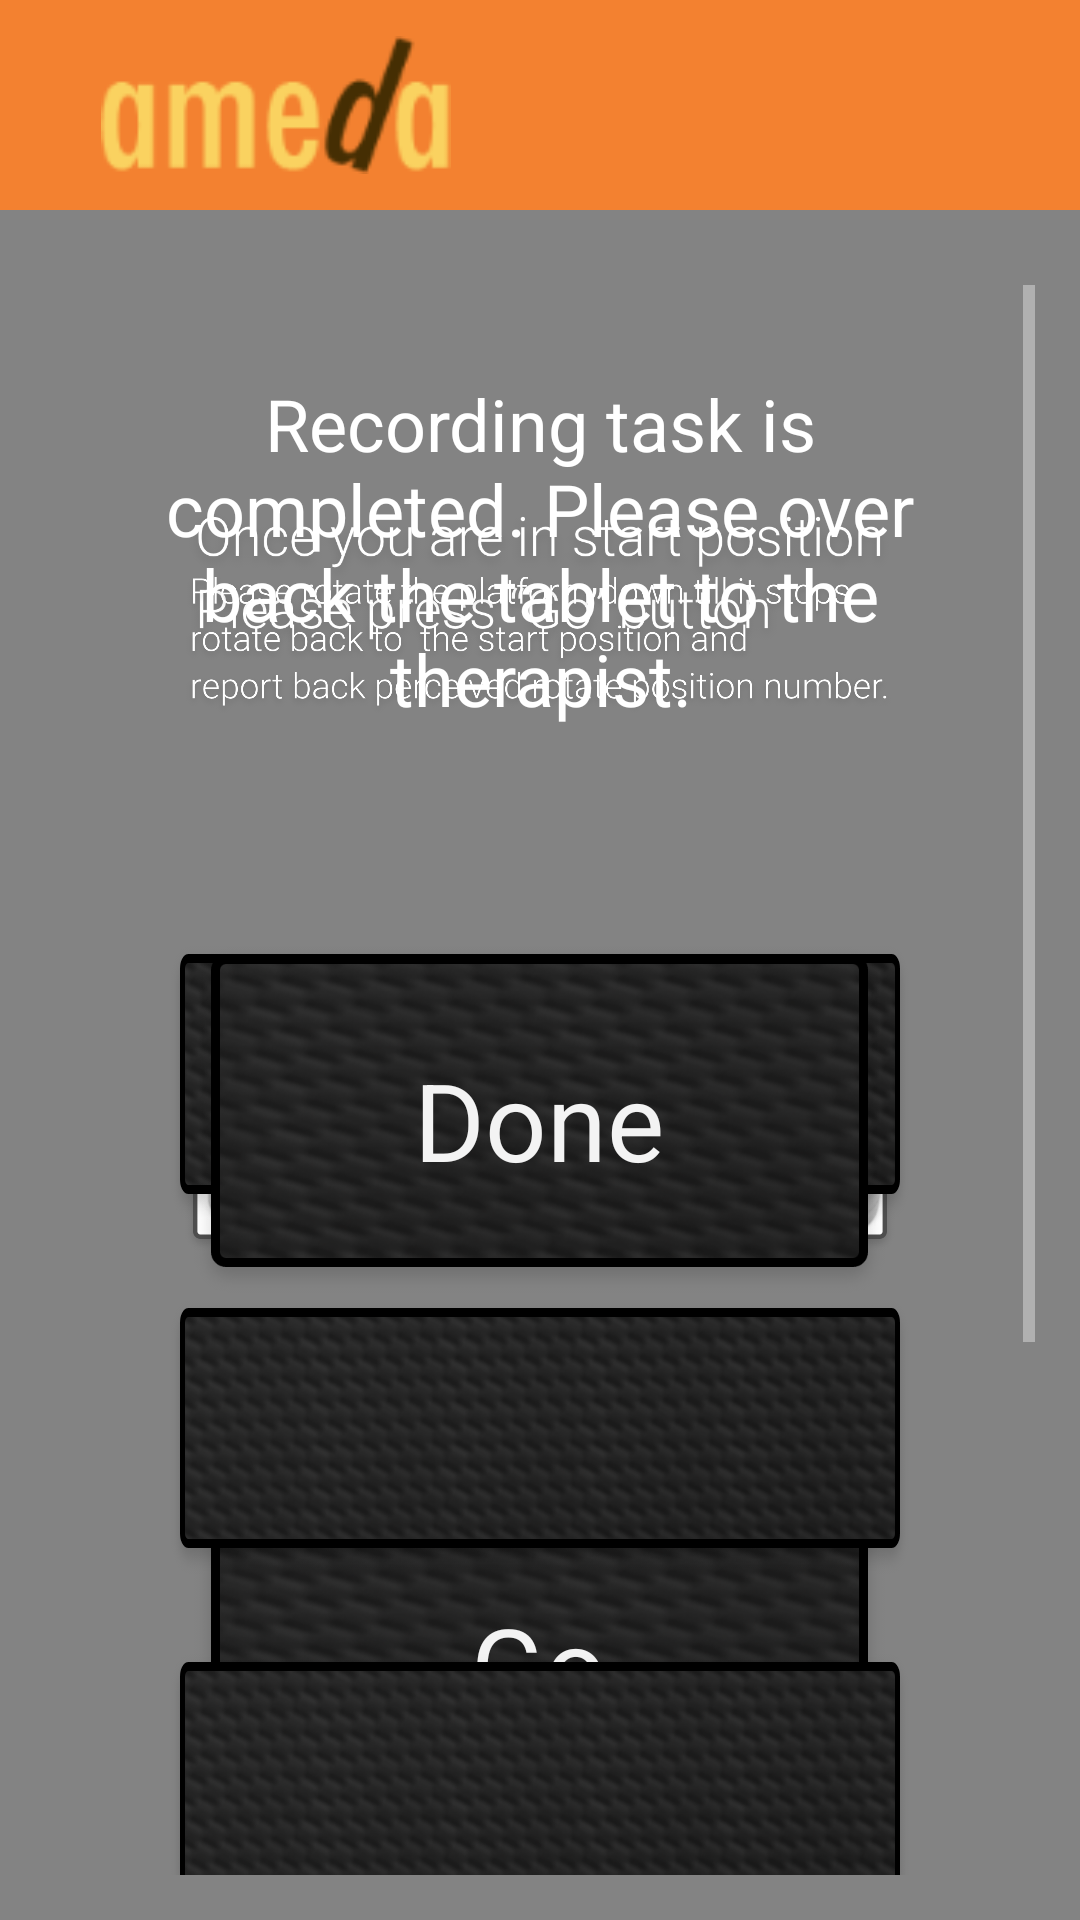

This screen was rendered from an Android layout file. Write that file and the resources it references.
<!-- AndroidManifest.xml: application theme AppTheme -->
<!-- res/layout/test_activity.xml -->
<?xml version="1.0" encoding="utf-8"?>
<LinearLayout xmlns:android="http://schemas.android.com/apk/res/android"
    style="@style/Activity"
    android:orientation="vertical" >

    <include layout="@layout/toolbar" />

    <ScrollView
        android:id="@id/layout_base"
        xmlns:android="http://schemas.android.com/apk/res/android"
        style="@style/Activity.BelowToolbar" >

        <RelativeLayout
            style="@style/TestOuterOuterFrame" >

            <TextView
                android:id="@id/t_progress_counter"
                android:layout_width="wrap_content"
                android:layout_height="wrap_content"
                android:layout_alignParentTop="true"
                android:layout_alignParentEnd="true"
                android:padding="15dp"
                android:textAppearance="?android:attr/textAppearanceMedium" />

            <RelativeLayout
                style="@style/TestOuterFrame"
                android:id="@id/t_layout_starting">

                <ImageView
                    style="@style/TestImage"
                    android:contentDescription="@string/t_starting_desc"
                    android:src="@drawable/test_start_text"
                    android:id="@+id/t_start_1" />

                <ImageView
                    style="@style/TestImage"
                    android:src="@drawable/test_start_demo"
                    android:contentDescription="@string/t_starting_desc"
                    android:id="@+id/t_start_2"
                    android:layout_below="@+id/t_start_1" />

                <LinearLayout
                    android:layout_below="@+id/t_start_2"
                    style="@style/BasicButtonBar">

                    <Button
                        style="@style/BasicButton.BarButton"
                        android:background="@drawable/tutorial_btn_bgd2"
                        android:text="@string/btn_go"
                        android:onClick="t_btn_start_test"
                        android:id="@id/t_btn_start_test" />

                </LinearLayout>

            </RelativeLayout>

            <RelativeLayout
                style="@style/TestOuterFrame"
                android:id="@id/t_layout_answering" >

                <ImageView
                    style="@style/TestImage"
                    android:src="@drawable/test_rotate_text"
                    android:contentDescription="@string/t_excursion_desc"
                    android:id="@+id/t_exc_1" />

                <Button
                    style="@style/BasicButton.TestButton"
                    android:onClick="t_btn_excursion_1"
                    android:id="@id/t_btn_excursion_1"
                    android:layout_below="@+id/t_exc_1" />

                <Button
                    style="@style/BasicButton.TestButton"
                    android:onClick="t_btn_excursion_2"
                    android:id="@id/t_btn_excursion_2"
                    android:layout_below="@id/t_btn_excursion_1" />

                <Button
                    style="@style/BasicButton.TestButton"
                    android:onClick="t_btn_excursion_3"
                    android:id="@id/t_btn_excursion_3"
                    android:layout_below="@id/t_btn_excursion_2" />

                <Button
                    style="@style/BasicButton.TestButton"
                    android:onClick="t_btn_excursion_4"
                    android:id="@id/t_btn_excursion_4"
                    android:layout_below="@id/t_btn_excursion_3" />

                <Button
                    style="@style/BasicButton.TestButton"
                    android:onClick="t_btn_excursion_5"
                    android:id="@id/t_btn_excursion_5"
                    android:layout_below="@id/t_btn_excursion_4" />
            </RelativeLayout>

            <RelativeLayout
                style="@style/TestOuterFrame"
                android:id="@id/t_layout_finishing" >

                <TextView
                    android:id="@+id/t_end_1"
                    android:textAppearance="?android:attr/textAppearanceLarge"
                    android:text="@string/t_ending_desc"
                    android:gravity="center_horizontal"
                    android:paddingBottom="60dp"
                    android:layout_centerHorizontal="true"
                    android:layout_width="wrap_content"
                    android:layout_height="wrap_content" />

                <LinearLayout
                    android:layout_below="@+id/t_end_1"
                    style="@style/BasicButtonBar">

                    <Button
                        style="@style/BasicButton.BarButton"
                        android:background="@drawable/tutorial_btn_bgd2"
                        android:text="@string/btn_done"
                        android:onClick="t_btn_end_test"
                        android:id="@id/t_btn_end_test" />

                </LinearLayout>

            </RelativeLayout>

        </RelativeLayout>
    </ScrollView>
</LinearLayout>
<!-- res/layout/toolbar.xml (included above) -->
<?xml version="1.0" encoding="utf-8"?>
<android.support.v7.widget.Toolbar
    android:id="@id/toolbar"
    android:layout_width="match_parent"
    android:layout_height="0dp"
    android:layout_weight="1"
    app:logo="@drawable/ameda_logo"
    app:navigationContentDescription="Navigation Menu"
    android:padding="12dp"
    android:background="?attr/colorAccent"
    xmlns:android="http://schemas.android.com/apk/res/android"
    xmlns:app="http://schemas.android.com/apk/res-auto">

    <ImageView
        android:id="@id/heartbeat_liveness"
        android:contentDescription="Connection liveness indicator."
        android:layout_width="wrap_content"
        android:layout_height="wrap_content"
        android:adjustViewBounds="true"
        android:src="@drawable/red_disconnect"
        android:layout_gravity="end" />

</android.support.v7.widget.Toolbar>
<!-- resources referenced by this layout -->
<resources>
  <!-- drawable ameda_logo: png bitmap (drawable-ldpi, 3856 bytes) -->
  <!-- drawable test_rotate_text: png bitmap (drawable-hdpi, 94741 bytes) -->
  <!-- drawable test_start_demo: png bitmap (drawable-hdpi, 135461 bytes) -->
  <!-- drawable test_start_text: png bitmap (drawable-hdpi, 44813 bytes) -->
  <!-- drawable tutorial_btn_bgd2: png bitmap (drawable-hdpi, 44586 bytes) -->
  <string name="btn_done">Done</string>
  <string name="btn_go">Go</string>
  <string name="t_ending_desc">Recording task is completed. Please over back the tablet to the therapist.</string>
  <string name="t_excursion_desc">Please rotate the platform down until it stops, rotate back to the start position.</string>
  <string name="t_starting_desc">Press "Go" button once you are in the start position.</string>
  <style name="Activity">
          <item name="android:background">@color/mainBackground</item>
          <item name="android:layout_width">match_parent</item>
          <item name="android:layout_height">match_parent</item>
      </style>
  <style name="Activity.BelowToolbar">
          <item name="android:layout_height">0dp</item>
          <item name="android:layout_weight">8</item>
          <item name="android:gravity">center</item>
          <item name="android:padding">15dp</item>
          <item name="android:layout_marginTop">10dp</item>
      </style>
  <style name="BasicButton.BarButton">
          <item name="android:layout_marginStart">20dp</item>
          <item name="android:layout_marginEnd">20dp</item>
      </style>
  <style name="BasicButton.TestButton">
          <item name="android:background">@drawable/test_rotate_button_bgd</item>
          <item name="android:layout_marginBottom">0dp</item>
          <item name="android:layout_centerHorizontal">true</item>
      </style>
  <style name="BasicButtonBar">
          <item name="android:gravity">center_horizontal</item>
          <item name="android:layout_height">wrap_content</item>
          <item name="android:layout_width">match_parent</item>
      </style>
  <style name="TestImage">
          <item name="android:layout_width">wrap_content</item>
          <item name="android:layout_height">wrap_content</item>
          <item name="android:layout_margin">15dp</item>
          <item name="android:layout_centerHorizontal">true</item>
      </style>
  <style name="TestOuterFrame">
          <item name="android:gravity">center</item>
          <item name="android:padding">30dp</item>
          <item name="android:layout_width">match_parent</item>
          <item name="android:layout_height">match_parent</item>
      </style>
  <style name="TestOuterOuterFrame">
          <item name="android:gravity">center</item>
          <item name="android:layout_width">match_parent</item>
          <item name="android:layout_height">match_parent</item>
      </style>
  <style name="AppTheme" parent="Theme.AppCompat.NoActionBar">
          <item name="android:textViewStyle">@style/RobotoTextViewStyle</item>
          <item name="android:buttonStyle">@style/RobotoButtonStyle</item>
  
          <item name="colorPrimary">@color/colorPrimary</item>
          <item name="colorPrimaryDark">@color/colorPrimaryDark</item>
          <item name="colorAccent">@color/colorAccent</item>
  
          <item name="android:windowDrawsSystemBarBackgrounds">true</item>
          <item name="android:statusBarColor">@android:color/transparent</item>
          <item name="android:windowTranslucentStatus">true</item>
  
      </style>
  <color name="mainBackground">#838383</color>
  <style name="RobotoTextViewStyle" parent="android:Widget.TextView">
          <item name="android:fontFamily">sans-serif</item>
          <item name="android:textSize">24sp</item>
      </style>
  <style name="RobotoButtonStyle" parent="android:Widget.Holo.Button">
          <item name="android:fontFamily">sans-serif</item>
          <item name="android:textSize">24sp</item>
      </style>
  <color name="colorPrimary">#3F51B5</color>
  <color name="colorPrimaryDark">#303F9F</color>
  <color name="colorAccent">#F38130</color>
</resources>
